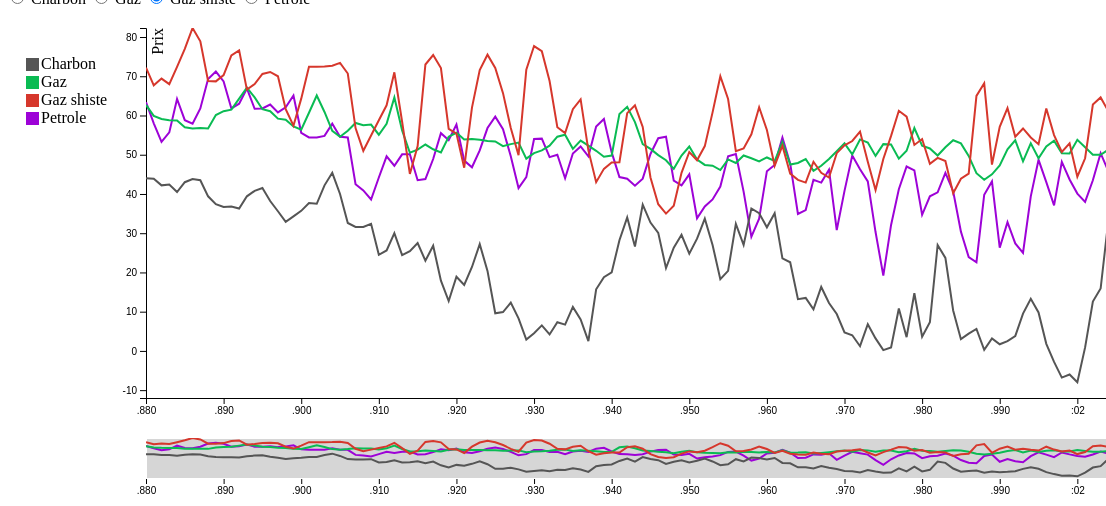
D3 v4 page, settled after 480 driven frames (8 s of simulated time); the page loaded 1 data file(s).


    //* Création et Initialisation des paramétres du canva
    var svg = d3.select("svg"),
        margin = { top: 20, right: 20, bottom: 110, left: 40 },
        margin2 = { top: 430, right: 20, bottom: 30, left: 40 },
        width = +svg.attr("width") - margin.left - margin.right,
        height = +svg.attr("height") - margin.top - margin.bottom,
        height2 = +svg.attr("height") - margin2.top - margin2.bottom;


    var produit;

    //* Creation des axes X et Y
    var x = d3.scaleTime().range([0, width]),
        x2 = d3.scaleTime().range([0, width]),
        y = d3.scaleLinear().range([height, 0]),
        y2 = d3.scaleLinear().range([height2, 0]);

    var xAxis = d3.axisBottom(x),
        xAxis2 = d3.axisBottom(x2),
        yAxis = d3.axisLeft(y);

    var brush = d3.brushX()
        .extent([[0, 0], [width, height2]])
        .on("brush end", brushed);

    var zoom = d3.zoom()
        .scaleExtent([1, Infinity])
        .translateExtent([[0, 0], [width, height]])
        .extent([[0, 0], [width, height]])
        .on("zoom", zoomed);

    //* Création des Lines 
    var line = d3.line()
        .x(function (d) { return x(d.Year); })
        .y(function (d) { return y(d.prix); });

    var line2 = d3.line()
        .x(function (d) { return x2(d.Year); })
        .y(function (d) { return y2(d.prix); });

    //Initialisations liées à l'implémentation du focus et context 
    svg.append("defs").append("clipPath")
        .attr("id", "clip")
        .append("rect")
        .attr("width", width)
        .attr("height", height);

    var focus = svg.append("g")
        .attr("class", "focus")
        .attr("transform", "translate(" + (margin.left + 100) + "," + margin.top + ")");

    var context = svg.append("g")
        .attr("class", "context")
        .attr("transform", "translate(" + (margin2.left + 100) + "," + margin2.top + ")");

    // Il s'agit des légendes qui accompagnent les lines chart pour les indexer
    var legend = svg.append("g")
        .attr("class", "legend")
        .attr("transform", "translate(" + (margin2.right) + "," + (margin2.bottom + 20) + ")");

    //* Les couleurs des line chart
    var color = d3.scaleOrdinal().range(["#9d02d7", "#0abb53", "#d6372c", "#555555",

        , "black", "grey", "darkgreen", "pink", "brown", "slateblue", "grey1", "orange"]);
    /***********************************************************************************************/
    //Récupération des données du fichier et dessin des axes et line chart à partir de celles-ci
    d3.tsv("dataf.tsv", function (error, data) {
        if (error) throw error;

        color.domain(d3.keys(data[0]).filter(function (key) { return key !== "Year"; }));


        var products = color.domain().map(function (name) {
            return {
                name: name,
                values: data.map(function (d) {
                    return { Year: d.Year, prix: +d[name] };
                })
            };
        });
        // Récupération des dates pour l'axe x ainsi que les valeurs Y
        x.domain(d3.extent(data, function (d) { return d.Year; }));
        y.domain([
            1.5 * d3.min(products, function (c) { return d3.min(c.values, function (v) { return v.prix; }); }),
            d3.max(products, function (c) { return d3.max(c.values, function (v) { return v.prix; }); })
        ]);
        x2.domain(x.domain());
        y2.domain(y.domain());

        // Implémentation du focus et du context 
        focus.append("path")
            .datum(data)
            .attr("class", "line")
            .attr("d", line);

        focus.append("g")
            .attr("class", "axis axis--x")
            .attr("transform", "translate(0," + height + ")")
            .call(xAxis);

        focus.append("g")
            .attr("class", "axis axis--y")
            .call(yAxis);

        focus.append("text")
            .attr("transform", "rotate(-90)")
            .attr("y", 6)
            .attr("dy", ".71em")
            .style("text-anchor", "end")
            .text("Prix");

        context.append("path")
            .datum(data)
            .attr("class", "line")
            .attr("d", line2);

        context.append("g")
            .attr("class", "axis axis--x")
            .attr("transform", "translate(0," + height2 + ")")
            .call(xAxis2);


        context.append("g")
            .attr("class", "brush")
            .call(brush)
            .call(brush.move, x.range());

        svg.append("rect")
            .attr("class", "zoom")
            .attr("width", width)
            .attr("height", height)
            .attr("transform", "translate(" + margin.left + "," + margin.top + ")")
            .call(zoom);

        var city = focus.selectAll(".city")
            .data(products)
            .enter().append("g")
            .attr("class", "city");

        city.append("path")
            .attr("class", "line")
            .attr("clip-path", "url(#clip)")
            .attr("d", function (d) { return line(d.values); })
            .style("stroke", function (d) { return color(d.name); });

        city.append("text")
            .datum(function (d) { return { name: d.name, value: d.values[d.values.length - 1] }; })
            .attr("class", "label")
            .attr("transform", function (d) { return "translate(" + x(d.value.Year) + "," + y(d.value.prix) + ")"; })
            .attr("x", 3)
            .attr("dy", ".35em");

        var city2 = context.selectAll(".city")
            .data(products)
            .enter().append("g")
            .attr("class", "city");

        city2.append("path")
            .attr("class", "line")
            .attr("d", function (d) { return line2(d.values); })
            .style("stroke", function (d) { return color(d.name); });

        /////////////////////////////////////////////////////////////////////////////////////////////


        legendItem = legend.selectAll('.city')
            .data(products.map(function (d) { return d.name; }).sort())
            .enter().append("g")
            .attr("transform", function (d, i) { return "translate(0," + i * 18 + ")"; })
            .attr("class", "city legend")

        legendItem.append("rect")
            .attr("width", 13)
            .attr("height", 13)
            .attr("fill", function (d) { return color(d); });

        legendItem.append("text")
            .attr("x", 15)
            .attr("y", 10.5)
            .text(function (d) { return d; });
        var mouseG = svg.append("g")
            .attr("class", "mouse-over-effects")
            .attr("transform", "translate(" + (margin.left + 100) + "," + margin.top + ")");
        //Implémentation du highlight des valeurs des lines chart mouseover
        //La ligne qui suit le cursuer
        mouseG.append("path")
            .attr("class", "mouse-line")
            .style("stroke", "black")
            .style("stroke-width", "1px")
            .style("opacity", "0");

        var lines = document.getElementsByClassName('line');

        var mousePerLine = mouseG.selectAll('.mouse-per-line')
            .data(products)
            .enter()
            .append("g")
            .attr("class", "mouse-per-line");
        // les cercles qui suivent le curseur et entoure les points du graphes
        mousePerLine.append("circle")
            .attr("r", 5)
            .style("stroke", function (d) {
                return color(d.name);
            })
            .style("fill", "none")
            .style("stroke-width", "1px")
            .style("opacity", "0");

        // les textes d'affichage des valeurs 
        mousePerLine.append("text")
            .attr("transform", "translate(10,3)");

        //ajouter rect pour attraper les mouvements de la souris
        mouseG.append('svg:rect') // 
            .attr('width', width) // 
            .attr('height', height)
            .attr('fill', 'none')
            .attr('pointer-events', 'all')
            .on('mouseout', mouseout)
            .on('mouseover', mouseover)
            .on('mousemove', function () { // mouvement de la souris
                var mouse = d3.mouse(this);

                d3.selectAll(".mouse-per-line")
                    .attr("transform", function (d, i) {

                        var xDate = x.invert(mouse[0]),
                            bisect = d3.bisector(function (d) { return d.Year; }).left;
                        idx = bisect(d.values, xDate);

                        d3.select(this).select('text')
                            .text(y.invert(y(d.values[idx].prix)).toFixed(2));


                        d3.select(".mouse-line")
                            .attr("d", function () {
                                var data = "M" + x(d.values[idx].Year) + "," + height;
                                data += " " + x(d.values[idx].Year) + "," + 0;
                                return data;
                            });
                        return "translate(" + x(d.values[idx].Year) + "," + y(d.values[idx].prix) + ")";
                    });

            });




    });
    /***************************************************************************************************/
    // Declarations des fonctions utilisées 
    // Fonctions relatives aux inetractions souris
    function mouseout() {
        d3.selectAll('path.line')
            .classed("highlight", function (d) { return d.name === produit; })
            .classed("fadeout", function (d) { return d.name !== produit; });
        d3.select(".mouse-line")
            .style("opacity", "0");
        d3.selectAll(".mouse-per-line circle")
            .style("opacity", "0");
        d3.selectAll(".mouse-per-line text")
            .style("opacity", "0");
    }

    function mouseover(Name) {
        if (Name === "Petrole" || Name === "Gaz" || Name === "Gaz shiste" || Name === "Charbon") {

            produit = Name;
        }


        d3.selectAll('path.line')
            .classed("highlight", function (d) { return d.name === produit; })
            .classed("fadeout", function (d) { return d.name !== produit; });



        // class lines to highlight and fadeout selected city
        d3.select(".mouse-line").style("opacity", "0.5");
        d3.selectAll(".mouse-per-line circle").style("opacity", "1");
        d3.selectAll(".mouse-per-line text").style("opacity", "1");


    }
    // Fonctions en relations avec le focus et context
    function brushed() {
        if (d3.event.sourceEvent && d3.event.sourceEvent.type === "zoom") return; // ignore brush-by-zoom
        var s = d3.event.selection || x2.range();
        x.domain(s.map(x2.invert, x2));

        focus.selectAll(".city")
            .selectAll("path")
            .attr("d", function (d) { return line(d.values); });

        focus.select(".axis--x").call(xAxis);
        svg.select(".zoom").call(zoom.transform, d3.zoomIdentity
            .scale(width / (s[1] - s[0]))
            .translate(-s[0], 0));
    }

    function zoomed() {
        if (d3.event.sourceEvent && d3.event.sourceEvent.type === "brush") return; // ignore zoom-by-brush
        var t = d3.event.transform;
        x.domain(t.rescaleX(x2).domain());
        focus.selectAll(".city")
            .selectAll("path")
            .attr("d", function (d) { return line(d.values); });
        focus.select(".axis--x").call(xAxis);
        context.select(".brush").call(brush.move, x.range().map(t.invertX, t));
    }



### data: dataf.tsv
Year	Petrole	Gaz	Gaz shiste	Charbon
1880	63.4	62.7	72.2	44.0
1881	58.0	59.9	67.7	43.9
1882	53.3	59.1	69.4	42.2
1883	55.7	58.8	68.0	42.4
1884	64.2	58.7	72.4	40.5
1885	58.8	57.0	77.0	43.0
1886	57.9	56.7	82.3	43.8
1887	61.8	56.8	78.9	43.5
1888	69.3	56.7	68.8	39.4
1889	71.2	60.1	68.7	37.4
1890	68.7	61.1	70.3	36.7
1891	61.8	61.5	75.3	36.8
1892	63.0	64.3	76.6	36.3
1893	66.9	67.1	66.6	39.4
1894	61.7	64.6	68.0	40.8
1895	61.8	61.6	70.6	41.5
1896	62.8	61.1	71.1	38.2
1897	60.8	59.2	70.0	35.6
1898	62.1	58.9	61.6	32.9
1899	65.1	57.2	57.4	34.3
1900	55.6	56.4	64.3	35.7
1901	54.4	60.7	72.4	37.7
1902	54.4	65.1	72.4	37.5
1903	54.8	60.9	72.5	42.2
1904	57.9	56.1	72.7	45.4
1905	54.6	54.6	73.4	40.0
1906	54.4	56.1	70.7	32.6
1907	42.5	58.1	56.8	31.6
1908	40.9	57.5	51.0	31.6
1909	38.6	57.7	54.9	32.4
1910	44.2	55.1	58.8	24.5
1911	49.6	57.9	62.6	25.6
1912	47.2	64.6	71.0	30.0
1913	50.1	56.2	58.4	24.4
1914	50.1	50.5	45.1	25.4
1915	43.5	51.3	52.2	27.5
1916	43.8	52.6	73.0	23.0
1917	48.9	51.4	75.4	26.8
1918	55.5	50.6	72.1	17.9
1919	53.7	54.6	56.6	12.7
1920	57.7	55.6	55.4	18.9
1921	48.5	53.9	46.7	16.8
1922	46.8	54.0	62.0	21.4
1923	51.1	53.8	71.6	27.2
1924	56.8	53.5	75.5	20.4
1925	59.7	53.4	72.1	9.6
1926	56.5	52.2	65.7	9.9
1927	49.6	52.7	56.8	12.3
1928	41.5	53.1	49.9	8.3
1929	44.3	49.0	71.7	2.9
1930	54.0	50.4	77.7	4.5
1931	54.1	51.1	76.4	6.5
1932	49.4	52.3	68.8	4.2
1933	50.0	54.6	57.0	7.3
1934	44.0	55.1	55.5	6.7
1935	50.3	51.5	61.6	11.2
1936	52.1	53.6	64.1	8.0
1937	49.6	52.3	51.1	2.5
1938	57.2	51.0	43.0	15.7
1939	59.1	49.5	46.4	18.8
... 75 more rows